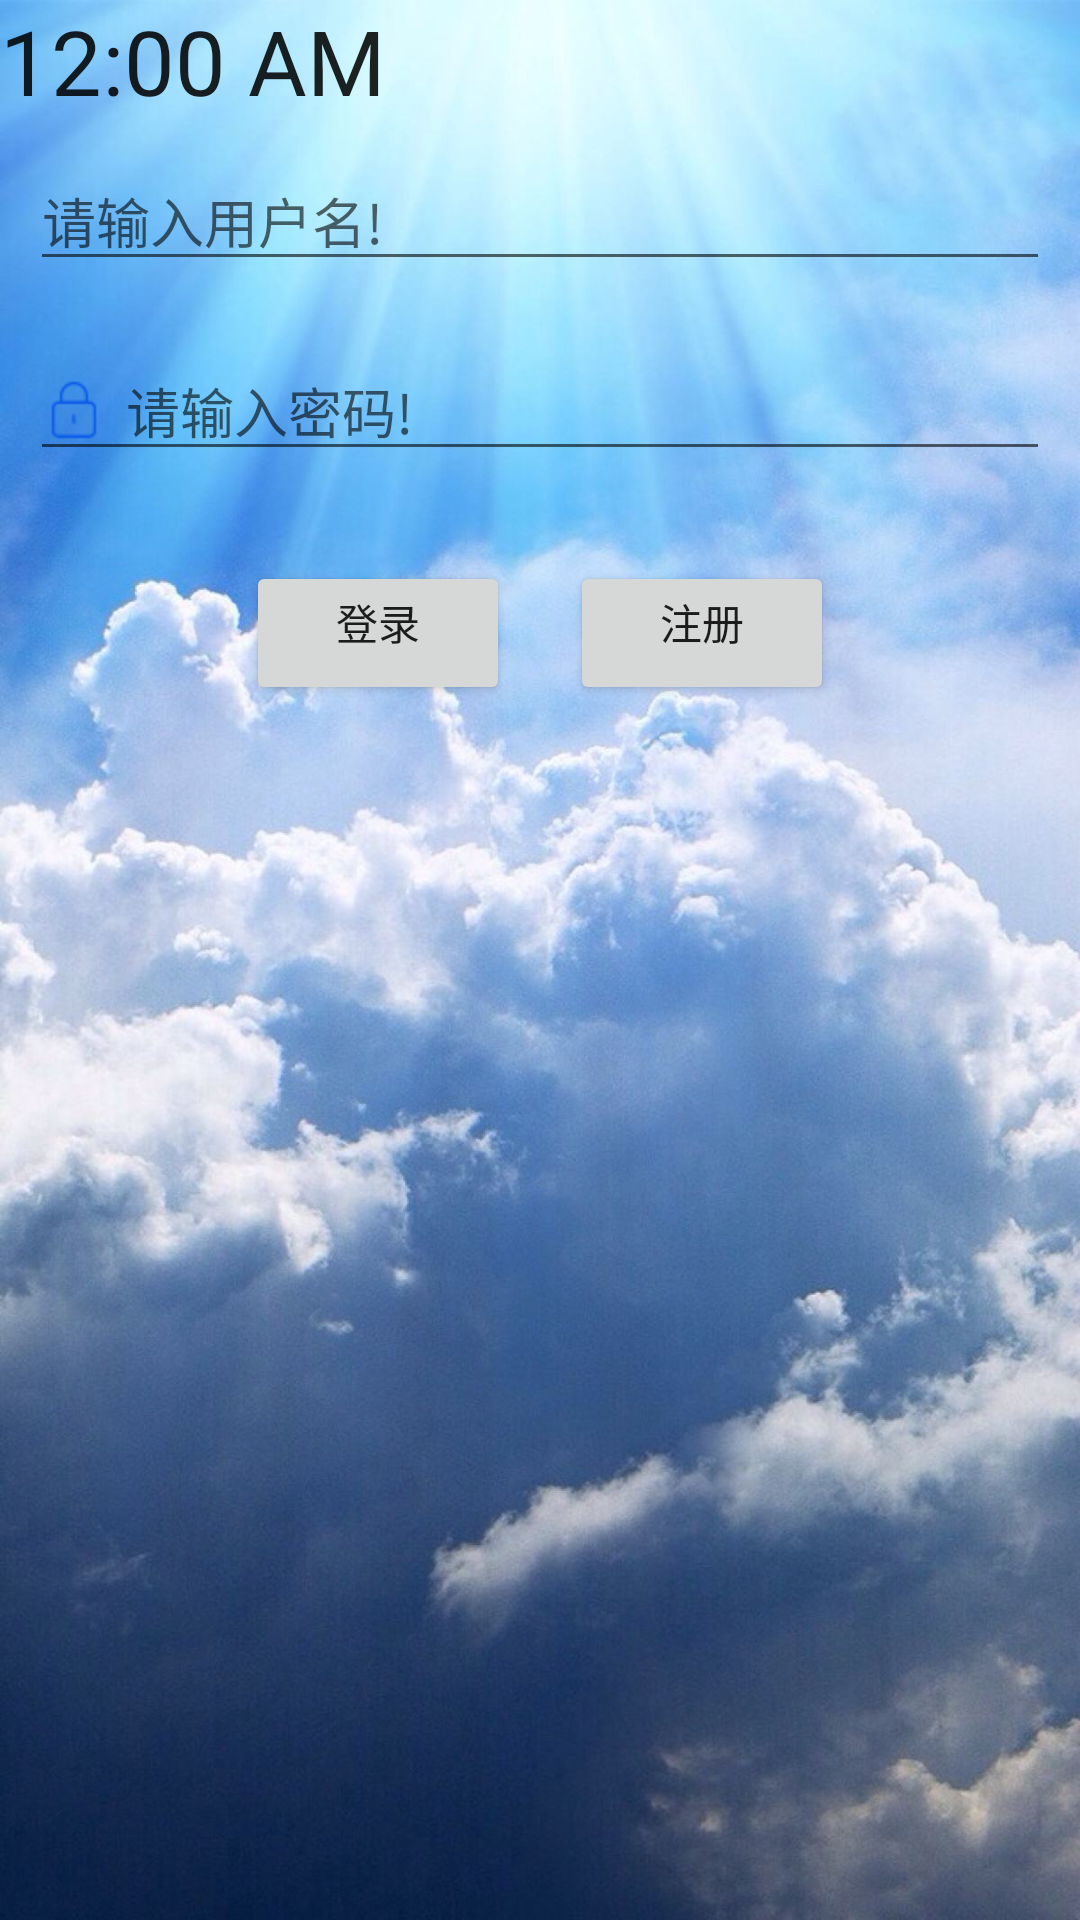

Layout XML and referenced resources for this Android screen:
<!-- AndroidManifest.xml: application theme AppTheme -->
<!-- res/layout/activity_login.xml -->
<?xml version="1.0" encoding="utf-8"?>
<LinearLayout xmlns:android="http://schemas.android.com/apk/res/android"
    android:orientation="vertical"
    android:layout_width="match_parent"
    android:layout_height="match_parent"
    android:background="@mipmap/logindong">

    <TextClock
        android:id="@+id/clock"
        android:gravity="center_horizontal"
        android:layout_width="wrap_content"
        android:layout_height="wrap_content"
        android:textSize="30dp"/>

    <EditText
        android:id="@+id/username"
        android:layout_height="wrap_content"
        android:layout_width="match_parent"
        android:layout_margin="30px"
        android:drawableLeft="@mipmap/user"
        android:drawablePadding="20px"
        android:hint="请输入用户名!" />

    <EditText
        android:id="@+id/pwd"
        android:layout_height="wrap_content"
        android:layout_width="match_parent"
        android:layout_margin="30px"
        android:drawableLeft="@mipmap/pwd"
        android:drawablePadding="20px"
        android:hint="请输入密码!"
        android:inputType="textPassword" />
    <LinearLayout
        android:layout_margin="30px"
        android:gravity="center_horizontal"
        android:layout_width="match_parent"
        android:layout_height="wrap_content"
        android:orientation="horizontal">
        <Button
            android:id="@+id/login"
            android:layout_margin="30px"
            android:gravity="center_horizontal"
            android:layout_width="wrap_content"
            android:layout_height="wrap_content"
            android:text="登录"/>
        <Button
            android:id="@+id/zhuce"
            android:layout_margin="30px"
            android:layout_width="wrap_content"
            android:layout_height="wrap_content"
            android:gravity="center_horizontal"
            android:text="注册" />
    </LinearLayout>

</LinearLayout>
<!-- resources referenced by this layout -->
<resources>
  <!-- mipmap logindong: jpg bitmap (mipmap-hdpi, 167421 bytes) -->
  <!-- mipmap pwd: png bitmap (mipmap-hdpi, 535 bytes) -->
  <style name="AppTheme" parent="Theme.AppCompat.Light.DarkActionBar">
  
      </style>
</resources>
